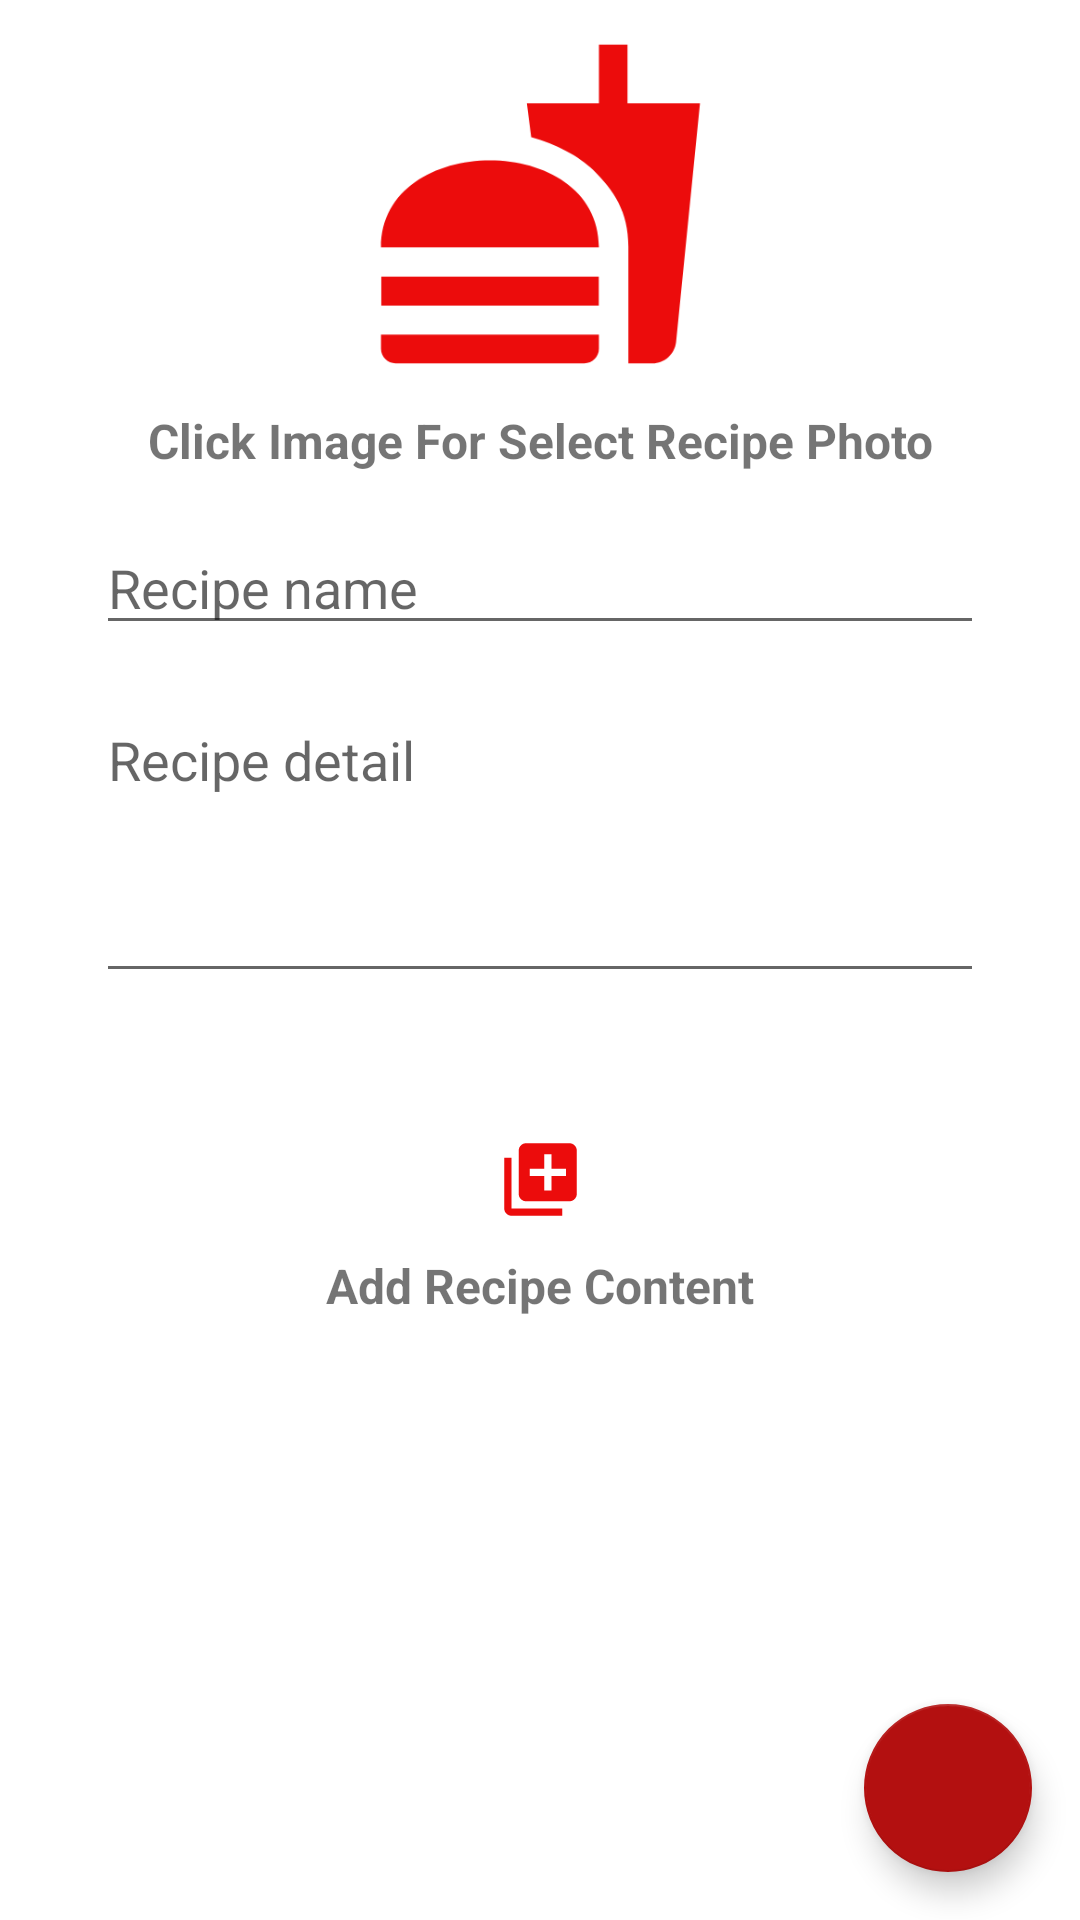

Layout XML and referenced resources for this Android screen:
<!-- AndroidManifest.xml: application theme Theme.Android -->
<!-- res/layout/post_fragment.xml -->
<?xml version="1.0" encoding="utf-8"?>
<androidx.constraintlayout.widget.ConstraintLayout xmlns:android="http://schemas.android.com/apk/res/android"
    xmlns:app="http://schemas.android.com/apk/res-auto"
    xmlns:tools="http://schemas.android.com/tools"
    android:layout_width="match_parent"
    android:layout_height="match_parent"
    tools:context=".view.user.fragment.post.PostFragment">

    <ScrollView
        android:id="@+id/postFragment_scrollView"
        android:layout_width="match_parent"
        android:layout_height="wrap_content"
        app:layout_constraintEnd_toEndOf="parent"
        app:layout_constraintStart_toStartOf="parent"
        app:layout_constraintTop_toTopOf="parent">

        <androidx.constraintlayout.widget.ConstraintLayout
            android:layout_width="match_parent"
            android:layout_height="wrap_content">

            <EditText
                android:id="@+id/postFragment_recipeNameInput"
                android:layout_width="0dp"
                android:layout_height="wrap_content"
                android:layout_marginStart="32dp"
                android:layout_marginTop="16dp"
                android:layout_marginEnd="32dp"
                android:hint="@string/recipe_name"
                android:inputType="text"
                app:layout_constraintEnd_toEndOf="parent"
                app:layout_constraintStart_toStartOf="parent"
                app:layout_constraintTop_toBottomOf="@+id/postFragment_clickImageText" />

            <ImageView
                android:id="@+id/postFragment_recipeImage"
                style="?android:borderlessButtonStyle"
                android:layout_width="173dp"
                android:layout_height="136dp"
                android:contentDescription="@string/select_photo"
                app:layout_constraintEnd_toEndOf="parent"
                app:layout_constraintStart_toStartOf="parent"
                app:layout_constraintTop_toTopOf="parent"
                app:srcCompat="@drawable/ic_baseline_fastfood_24" />

            <ImageView
                android:id="@+id/postFragment_addRecipeContent"
                style="?android:borderlessButtonStyle"
                android:layout_width="62dp"
                android:layout_height="49dp"
                android:layout_marginTop="8dp"
                android:contentDescription="@string/add_recipe_content"
                app:layout_constraintBottom_toBottomOf="parent"
                app:layout_constraintEnd_toEndOf="parent"
                app:layout_constraintStart_toStartOf="parent"
                app:layout_constraintTop_toBottomOf="@+id/linearLayout"
                app:srcCompat="@drawable/ic_baseline_library_add_24" />

            <EditText
                android:id="@+id/postFragment_recipeDetail"
                android:layout_width="0dp"
                android:layout_height="wrap_content"
                android:layout_marginTop="16dp"
                android:ems="10"
                android:gravity="start|top"
                android:hint="@string/recipe_detail"
                android:inputType="textMultiLine"
                android:minHeight="100dp"
                app:layout_constraintEnd_toEndOf="@+id/postFragment_recipeNameInput"
                app:layout_constraintStart_toStartOf="@+id/postFragment_recipeNameInput"
                app:layout_constraintTop_toBottomOf="@+id/postFragment_recipeNameInput" />

            <LinearLayout
                android:id="@+id/linearLayout"
                android:layout_width="0dp"
                android:layout_height="wrap_content"
                android:layout_marginTop="8dp"
                android:orientation="vertical"
                app:layout_constraintEnd_toEndOf="@+id/postFragment_recipeDetail"
                app:layout_constraintStart_toStartOf="@+id/postFragment_recipeDetail"
                app:layout_constraintTop_toBottomOf="@+id/postFragment_recipeDetail">

            </LinearLayout>

            <TextView
                android:id="@+id/postFragment_clickImageText"
                android:layout_width="0dp"
                android:layout_height="wrap_content"
                android:text="@string/click_image_for_select_recipe_photo"
                android:textAlignment="center"
                android:textSize="16sp"
                android:textStyle="bold"
                app:layout_constraintEnd_toEndOf="parent"
                app:layout_constraintStart_toStartOf="parent"
                app:layout_constraintTop_toBottomOf="@+id/postFragment_recipeImage" />

            <TextView
                android:id="@+id/postFragment_addRecipeContentText"
                android:layout_width="0dp"
                android:layout_height="wrap_content"
                android:text="@string/title_add_recipe_content"
                android:textAlignment="center"
                android:textSize="16sp"
                android:textStyle="bold"
                app:layout_constraintEnd_toEndOf="parent"
                app:layout_constraintHorizontal_bias="1.0"
                app:layout_constraintStart_toStartOf="parent"
                app:layout_constraintTop_toBottomOf="@+id/postFragment_addRecipeContent" />

        </androidx.constraintlayout.widget.ConstraintLayout>
    </ScrollView>

    <com.google.android.material.floatingactionbutton.FloatingActionButton
        android:id="@+id/postFragment_floatingActionButton"
        android:layout_width="wrap_content"
        android:layout_height="wrap_content"
        android:layout_marginEnd="16dp"
        android:layout_marginBottom="16dp"
        android:clickable="true"
        android:contentDescription="@string/share_recipe"
        android:focusable="true"
        android:src="@drawable/ic_baseline_share_24"
        app:backgroundTint="@color/red"
        app:layout_constraintBottom_toBottomOf="parent"
        app:layout_constraintEnd_toEndOf="parent"
        app:tint="@android:color/white" />

    <ProgressBar
        android:id="@+id/postFragment_progressBar"
        style="?android:attr/progressBarStyle"
        android:layout_width="wrap_content"
        android:layout_height="wrap_content"
        android:visibility="gone"
        app:layout_constraintBottom_toBottomOf="parent"
        app:layout_constraintEnd_toEndOf="parent"
        app:layout_constraintHorizontal_bias="0.5"
        app:layout_constraintStart_toStartOf="parent"
        app:layout_constraintTop_toTopOf="parent" />
</androidx.constraintlayout.widget.ConstraintLayout>
<!-- resources referenced by this layout -->
<resources>
  <color name="red">#B31010</color>
  <!-- drawable ic_baseline_fastfood_24 (drawable) -->
  <vector xmlns:android="http://schemas.android.com/apk/res/android"
      android:width="24dp"
      android:height="24dp"
      android:tint="#EC0C0C"
      android:viewportWidth="24"
      android:viewportHeight="24">
      <path
          android:fillColor="@android:color/white"
          android:pathData="M18.06,22.99h1.66c0.84,0 1.53,-0.64 1.63,-1.46L23,5.05h-5L18,1h-1.97v4.05h-4.97l0.3,2.34c1.71,0.47 3.31,1.32 4.27,2.26 1.44,1.42 2.43,2.89 2.43,5.29v8.05zM1,21.99L1,21h15.03v0.99c0,0.55 -0.45,1 -1.01,1L2.01,22.99c-0.56,0 -1.01,-0.45 -1.01,-1zM16.03,14.99c0,-8 -15.03,-8 -15.03,0h15.03zM1.02,17h15v2h-15z" />
  </vector>
  <!-- drawable ic_baseline_library_add_24 (drawable) -->
  <vector xmlns:android="http://schemas.android.com/apk/res/android"
      android:width="24dp"
      android:height="24dp"
      android:tint="#EC0C0C"
      android:viewportWidth="24"
      android:viewportHeight="24">
      <path
          android:fillColor="@android:color/white"
          android:pathData="M4,6L2,6v14c0,1.1 0.9,2 2,2h14v-2L4,20L4,6zM20,2L8,2c-1.1,0 -2,0.9 -2,2v12c0,1.1 0.9,2 2,2h12c1.1,0 2,-0.9 2,-2L22,4c0,-1.1 -0.9,-2 -2,-2zM19,11h-4v4h-2v-4L9,11L9,9h4L13,5h2v4h4v2z" />
  </vector>
  <string name="add_recipe_content">Add recipe content</string>
  <string name="click_image_for_select_recipe_photo">Click Image For Select Recipe Photo</string>
  <string name="recipe_detail">Recipe detail</string>
  <string name="recipe_name">Recipe name</string>
  <string name="select_photo">Select photo</string>
  <string name="share_recipe">Share recipe</string>
  <string name="title_add_recipe_content">Add Recipe Content</string>
  <style name="Theme.Android" parent="Theme.MaterialComponents.DayNight.NoActionBar">
          
          <item name="colorPrimary">@color/red</item>
          <item name="colorPrimaryVariant">@color/red</item>
          <item name="colorOnPrimary">@color/white</item>
          
          <item name="colorSecondary">@color/teal_200</item>
          <item name="colorSecondaryVariant">@color/teal_700</item>
          <item name="colorOnSecondary">@color/black</item>
          
          <item name="android:statusBarColor" tools:targetApi="l">?attr/colorPrimaryVariant</item>
          
      </style>
  <color name="white">#FFFFFFFF</color>
  <color name="teal_200">#FF03DAC5</color>
  <color name="teal_700">#FF018786</color>
  <color name="black">#FF000000</color>
</resources>
